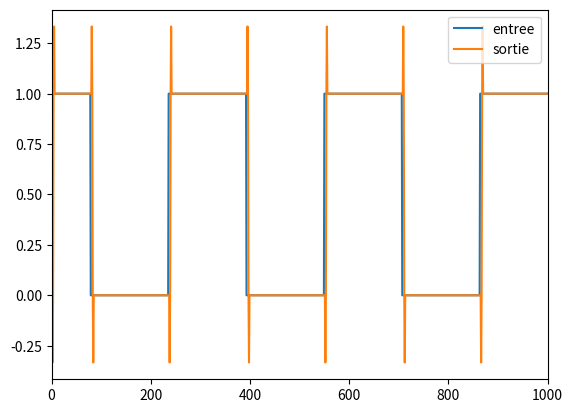

Recreate this plot in Python.
# -*- coding: utf-8 -*-
"""
Created on Wed Jan  8 20:08:25 2020

[redacted]
"""

from math import *
import matplotlib.pyplot as plt


passe_haut=[0,0,1,10,-10,0,0]
passe_bas=[0,0,-1,1,3,1,-1,0,0,0,0]
passe_bande=[0,0,0,-1,1,3,1,-1,0,0,0]
coupe_bande=[0,0,-1,-3,-1,0]
retard=[1,0,0.3,0,0,0.1,0,0,0]


#entree=[cos(0.5*_) for _ in range(100)]

entree=[ceil(cos(0.02*_)) for _ in range(1000)]


def convolution(entree,ri):
    sortie=[0 for _ in range(len(ri)+len(entree))]
    coeff=1/sum(ri)
    for t in range(len(entree)):
        for T in range(len(ri)):
            sortie[t+T]=sortie[t+T]+entree[t]*ri[T]*coeff
    return sortie

sortie=convolution(entree,passe_bas)
       

plt.plot(entree,label="entree") 
plt.plot(sortie,label="sortie")
plt.xlim(0,len(entree))
plt.legend()
plt.show()